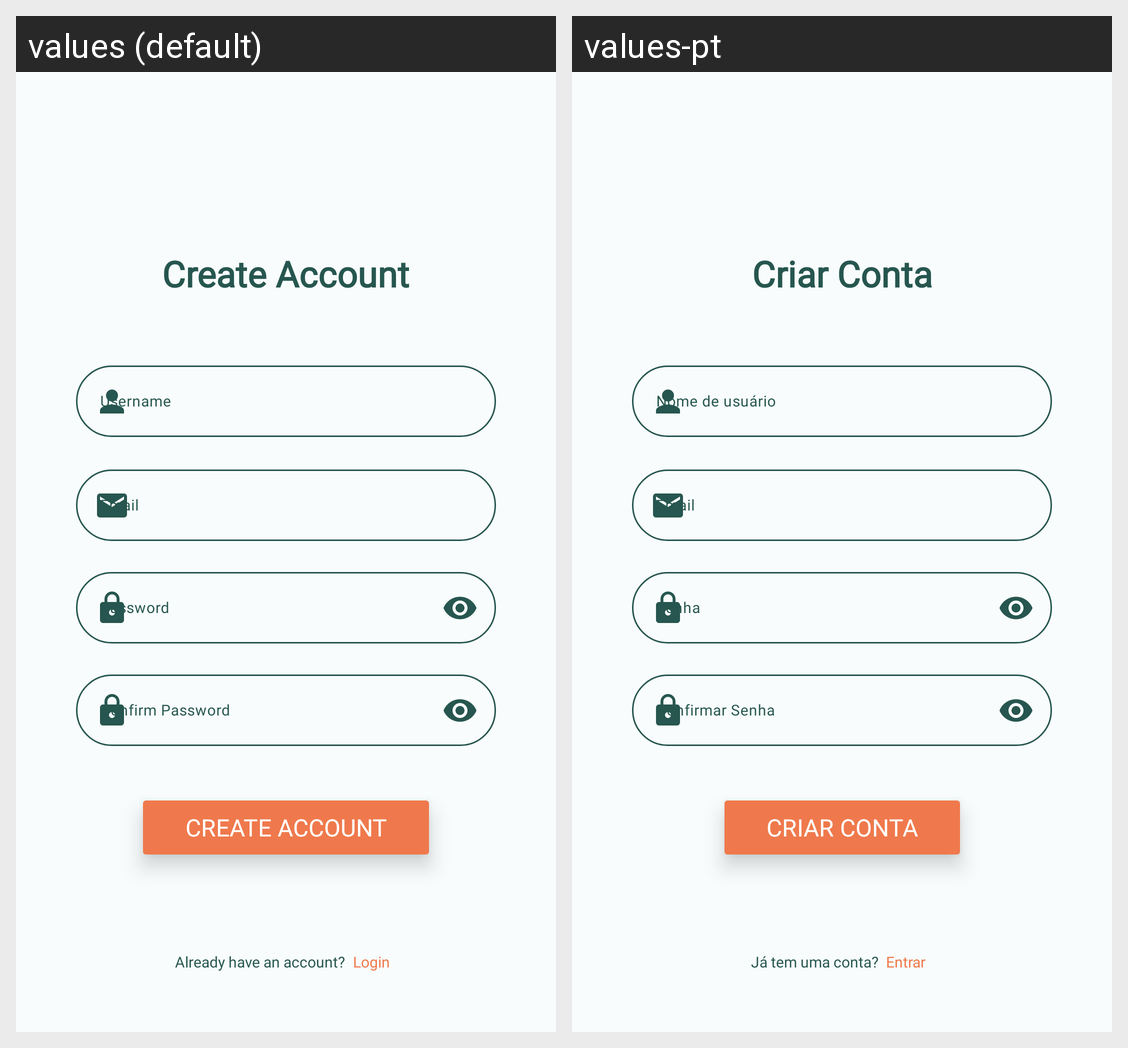

Here is an Android app screen in its default locale and in the app's own translations. Write out the translated-string differences for the strings that appear on this screen.
Android screen res/layout/register_fragment.xml rendered under 2 locales, left to right: values (default), values-pt. Device: Nexus 5 (rendered at 1080×1920; each locale shown at half size, 540×960, under a caption strip naming it); theme Theme.Project_CM.
Strings drawn on this screen, with the default value and each locale's value (text and hints the layout hard-codes, and strings that could not be matched under every locale, appear in the picture but are not listed):

create_account_header
  values: Create Account
  values-pt: Criar Conta

create_account_username_hint
  values: Username
  values-pt: Nome de usuário

create_account_confirm_password_hint
  values: Confirm Password
  values-pt: Confirmar Senha

create_account
  values: Create account
  values-pt: Criar conta

create_account_already_have_account
  values: Already have an account?
  values-pt: Já tem uma conta?

create_account_login
  values: Login
  values-pt: Entrar
